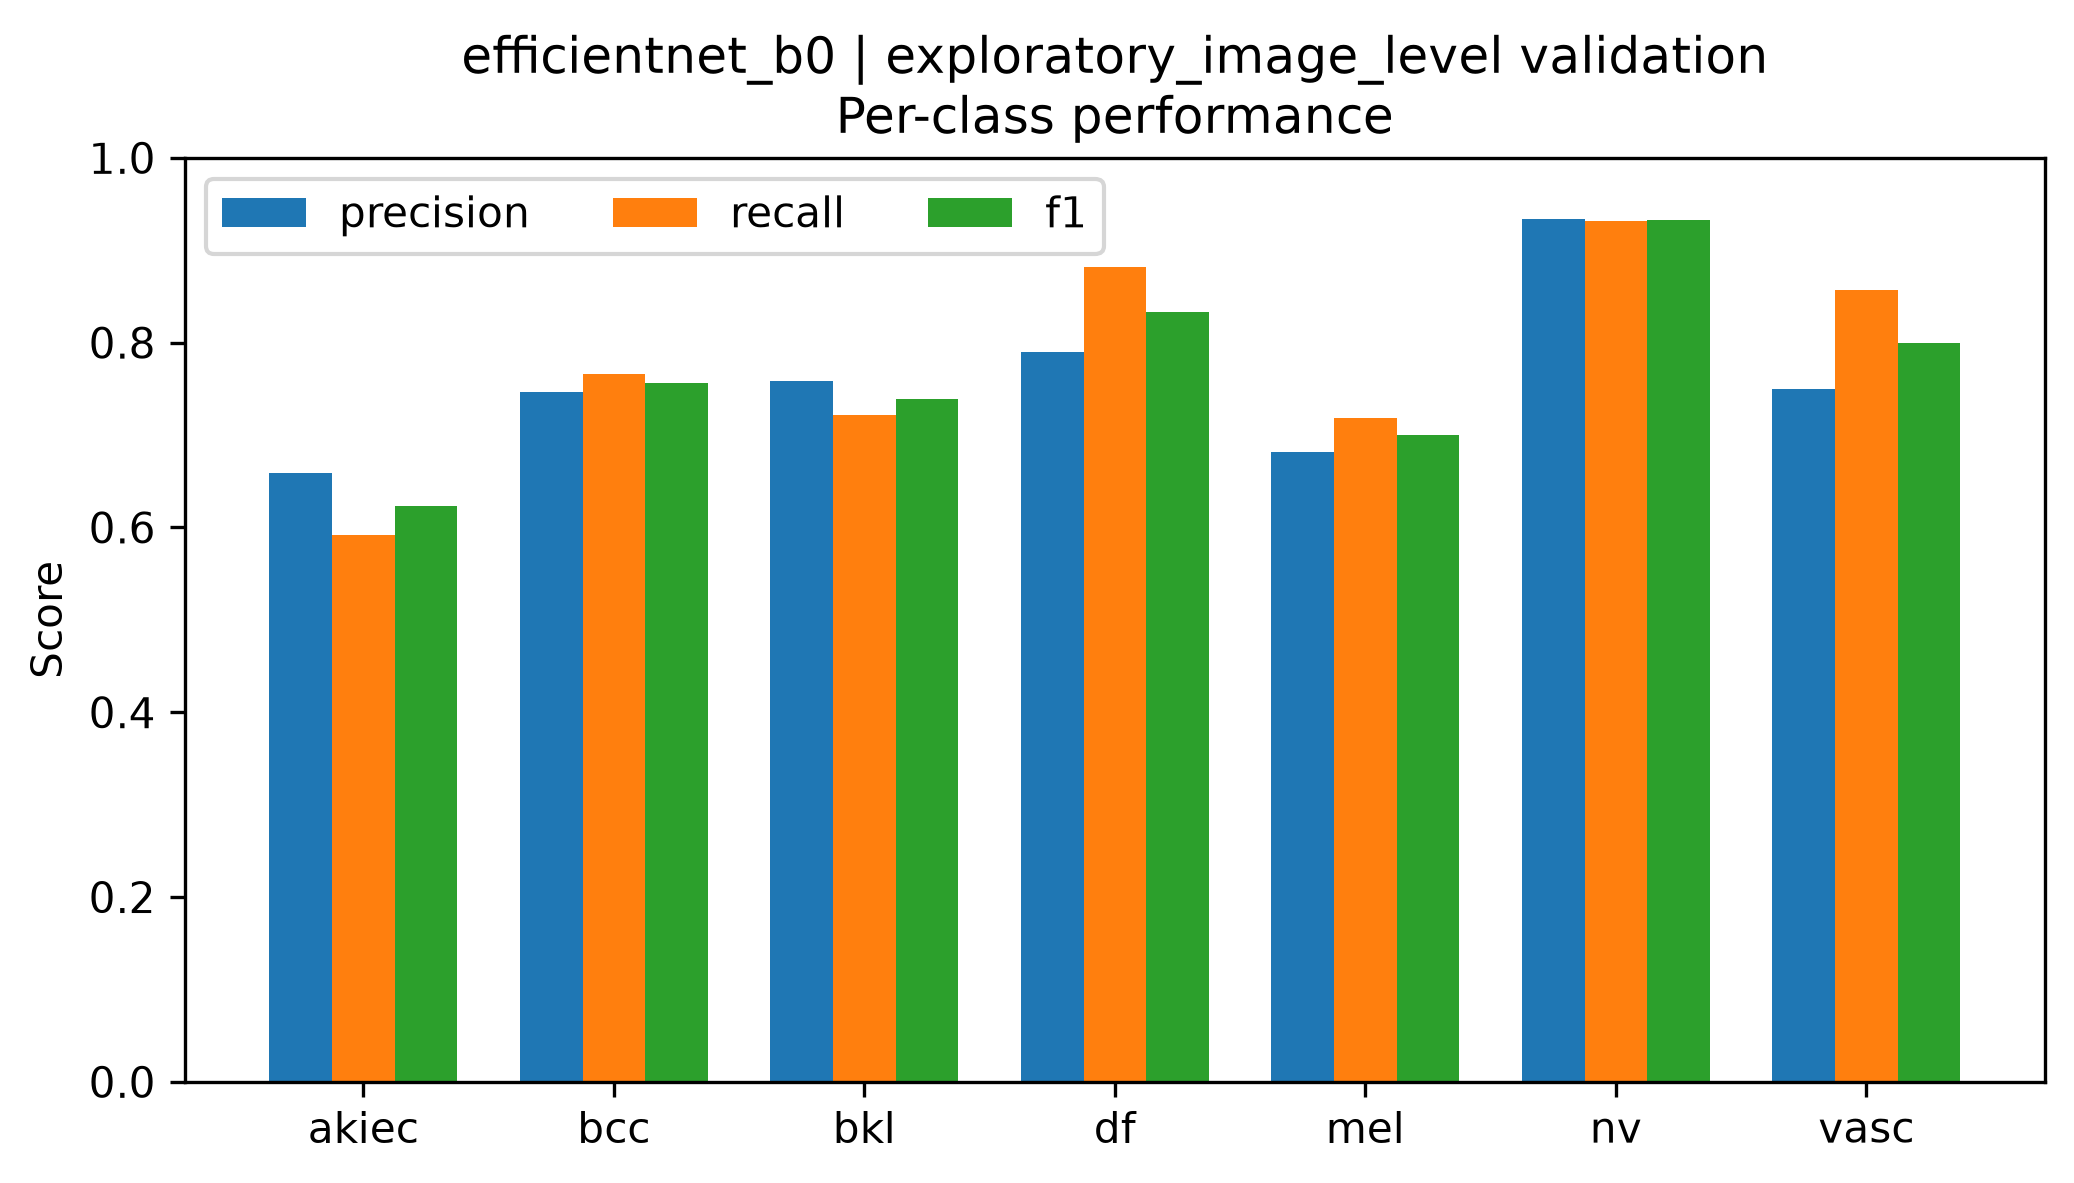

The file beside this chart, header and first rows:
class, precision, recall, f1, support
akiec, 0.6591, 0.5918, 0.6237, 49
bcc, 0.7468, 0.7662, 0.7564, 77
bkl, 0.758, 0.7212, 0.7391, 165
df, 0.7895, 0.8824, 0.8333, 17
mel, 0.6818, 0.7186, 0.6997, 167
nv, 0.9343, 0.9315, 0.9329, 1007
vasc, 0.75, 0.8571, 0.8, 21
